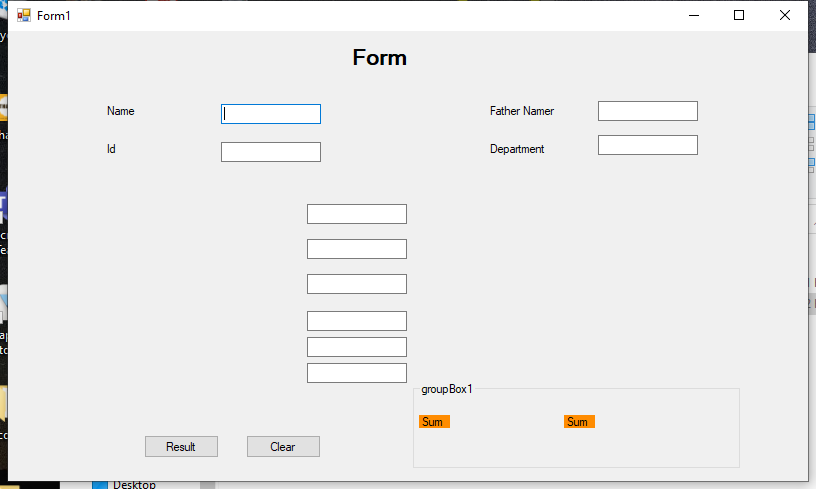
Task: Robotic Enterprise Framework
Workflow: FromEntry

Step 1: Use Application: Form1 on 'Form1' (windowapp.exe)

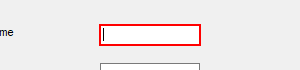
Step 2: type "[In_ItemtobeProcess.SpecificContent("Name").ToString]" into 'textBox1'

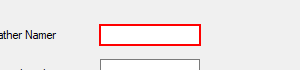
Step 3: type "[In_ItemtobeProcess.SpecificContent("FatherName").ToString]" into 'textBox3'

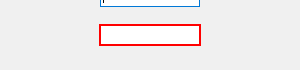
Step 4: type "[In_ItemtobeProcess.SpecificContent("IDNo").ToString]" into 'textBox2'

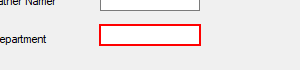
Step 5: type "[In_ItemtobeProcess.SpecificContent("Department").ToString]" into 'textBox4'

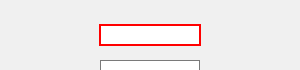
Step 6: type "[In_ItemtobeProcess.SpecificContent("CS-221").ToString]" into 'textBox5'

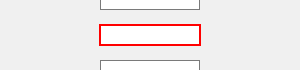
Step 7: type "[In_ItemtobeProcess.SpecificContent("CS-222").ToString]" into 'textBox6'

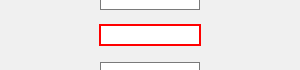
Step 8: type "[In_ItemtobeProcess.SpecificContent("CS-223").ToString]" into 'textBox7'

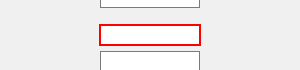
Step 9: type "[In_ItemtobeProcess.SpecificContent("CS-224").ToString]" into 'textBox8'

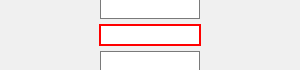
Step 10: type "[In_ItemtobeProcess.SpecificContent("CS-225").ToString]" into 'textBox9'

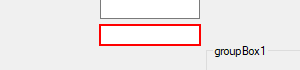
Step 11: type "[In_ItemtobeProcess.SpecificContent("CS-226").toString]" into 'textBox10'

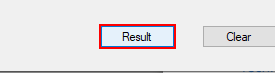
Step 12: click on 'button1'

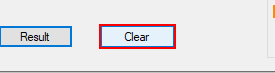
Step 13: click on 'button2'